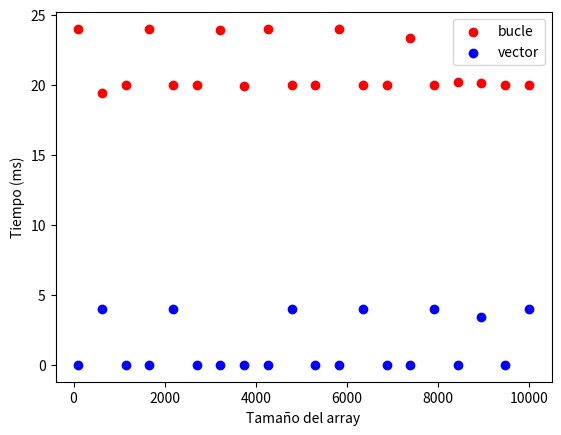

Write the Python code that produced this figure.
import time
import numpy as np
import matplotlib.pyplot as plt
from scipy import integrate

def square(x):
    return x * x

def integrate_mc_iterative(fun, a, b, num_points=10000, plot = False):
    start_time = time.process_time()

    eje_x = np.linspace(a, b, num_points)
    eje_y = fun(eje_x)
    max_f = max(eje_y)
    min_f = min(eje_y)

    debajo = 0
    if plot: plt.figure()

    for i in range(num_points):
        x = np.random.uniform(a, b)
        y = np.random.uniform(min_f, max_f)
        if fun(x) > y:
            debajo = debajo + 1

    areatotal = abs(b - a) * abs(max_f - min_f)
    integral = (debajo / num_points) * areatotal

    end_time = time.process_time()
    elapsed_time = (end_time - start_time) * 1000

    return elapsed_time

def integrate_mc_vectorized(fun, a, b, num_points=10000, plot = False):
    start_time = time.process_time()

    eje_x = np.linspace(a, b, num_points)
    eje_y = fun(eje_x)
    max_f = max(eje_y)
    min_f = min(eje_y)

    if plot: plt.figure()
    
    random_x = np.random.uniform(a, b, num_points)
    random_y = np.random.uniform(min_f, max_f, num_points)
    f_random_x = fun(random_x)
    debajo = np.sum(random_y < f_random_x)
    area_total = abs(b-a) * abs(max_f - min_f)
    resultado = area_total * (debajo/num_points)
    end_time = time.process_time()

    elapsed_time = (end_time - start_time) * 1000

    return elapsed_time

def compara_tiempos():
    sizes = np.linspace(100, 10000, 20)
    sizes = sizes.astype('i')
    times_dot = []
    times_fast = []

    x1 = np.random.uniform(1, 100)
    x2 = np.random.uniform(1, 100)
    for size in sizes:
        times_dot.append(integrate_mc_iterative(square, x1, x2))
        times_fast.append(integrate_mc_vectorized(square, x1, x2))
    
    plt.figure()
    plt.scatter(sizes, times_dot, c='red', label='bucle')
    plt.scatter(sizes, times_fast, c='blue', label='vector')
    plt.legend()
    plt.xlabel('Tamaño del array')
    plt.ylabel('Tiempo (ms)')
    plt.show()

def main():
    a = 0.0
    b = 1.0
    N = 10000
    
    print(f"Calculando la integral de x*2 de {a} a {b} con N={N} puntos\n")

    time_loop = integrate_mc_iterative(square, a, b, N)
    print(f"Version iterativa:  (Tiempo: {time_loop} ms)")

    time_vec = integrate_mc_vectorized(square, a, b, N)
    print(f"Version vectorizada:  (Tiempo: {time_vec} ms)")

    res_scipy = integrate.quad(square, a, b)
    print(f"Resultado real: {res_scipy}")

    compara_tiempos()


main()
